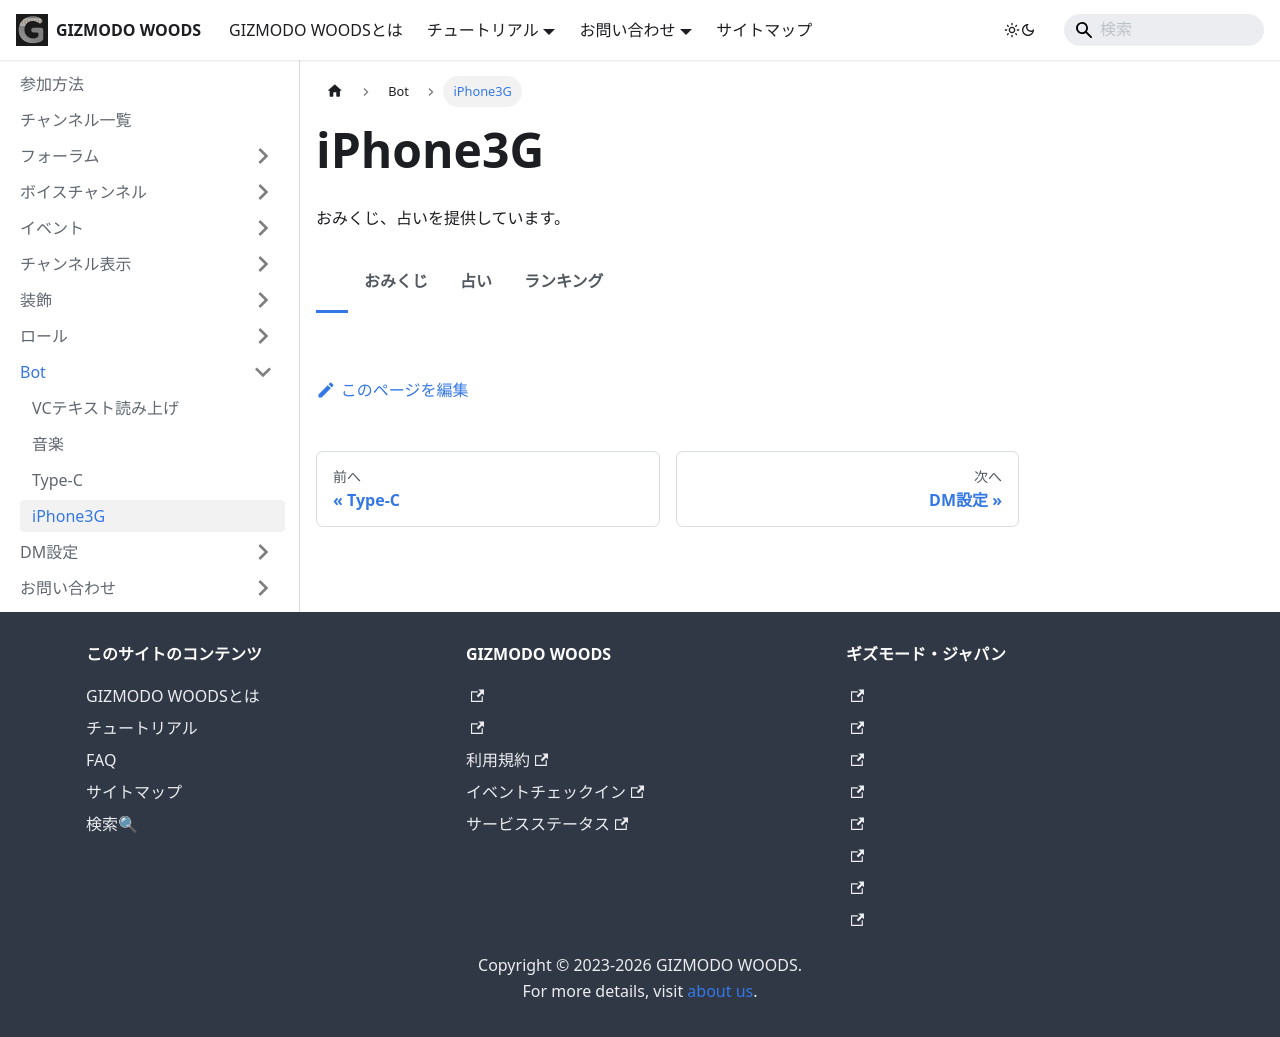

repository: GIZMODO-WOODS/gizmodo-woods.github.io · page: tutorial/bot/iphone3g/index.html · generator: docusaurus

---
sidebar_position: 4
---

import Tabs from '@theme/Tabs';
import TabItem from '@theme/TabItem';

# iPhone3G

おみくじ、占いを提供しています。


<Tabs>
  <TabItem value="none" label="">
  </TabItem>
  <TabItem value="omikuji" label="おみくじ">
`/omikuji`で１日１回おみくじを引けます。
<img src={require("./img/omikuji.webp").default}
     style={{height:'400px', width:'auto', display:'block', margin:'auto', marginBottom:'10px'}} />
  </TabItem>
  <TabItem value="fortune" label="占い">
`/fortune`で１日１回占いができます。
<img src={require("./img/fortune.webp").default}
     style={{height:'400px', width:'auto', display:'block', margin:'auto', marginBottom:'10px'}} />
  </TabItem>
  <TabItem value="ranking" label="ランキング">
`/ranking`で`/omikuji`の継続日数を確認できます。
<img src={require("./img/ranking.webp").default}
     style={{height:'400px', width:'auto', display:'block', margin:'auto', marginBottom:'10px'}} />
  </TabItem>
</Tabs>
